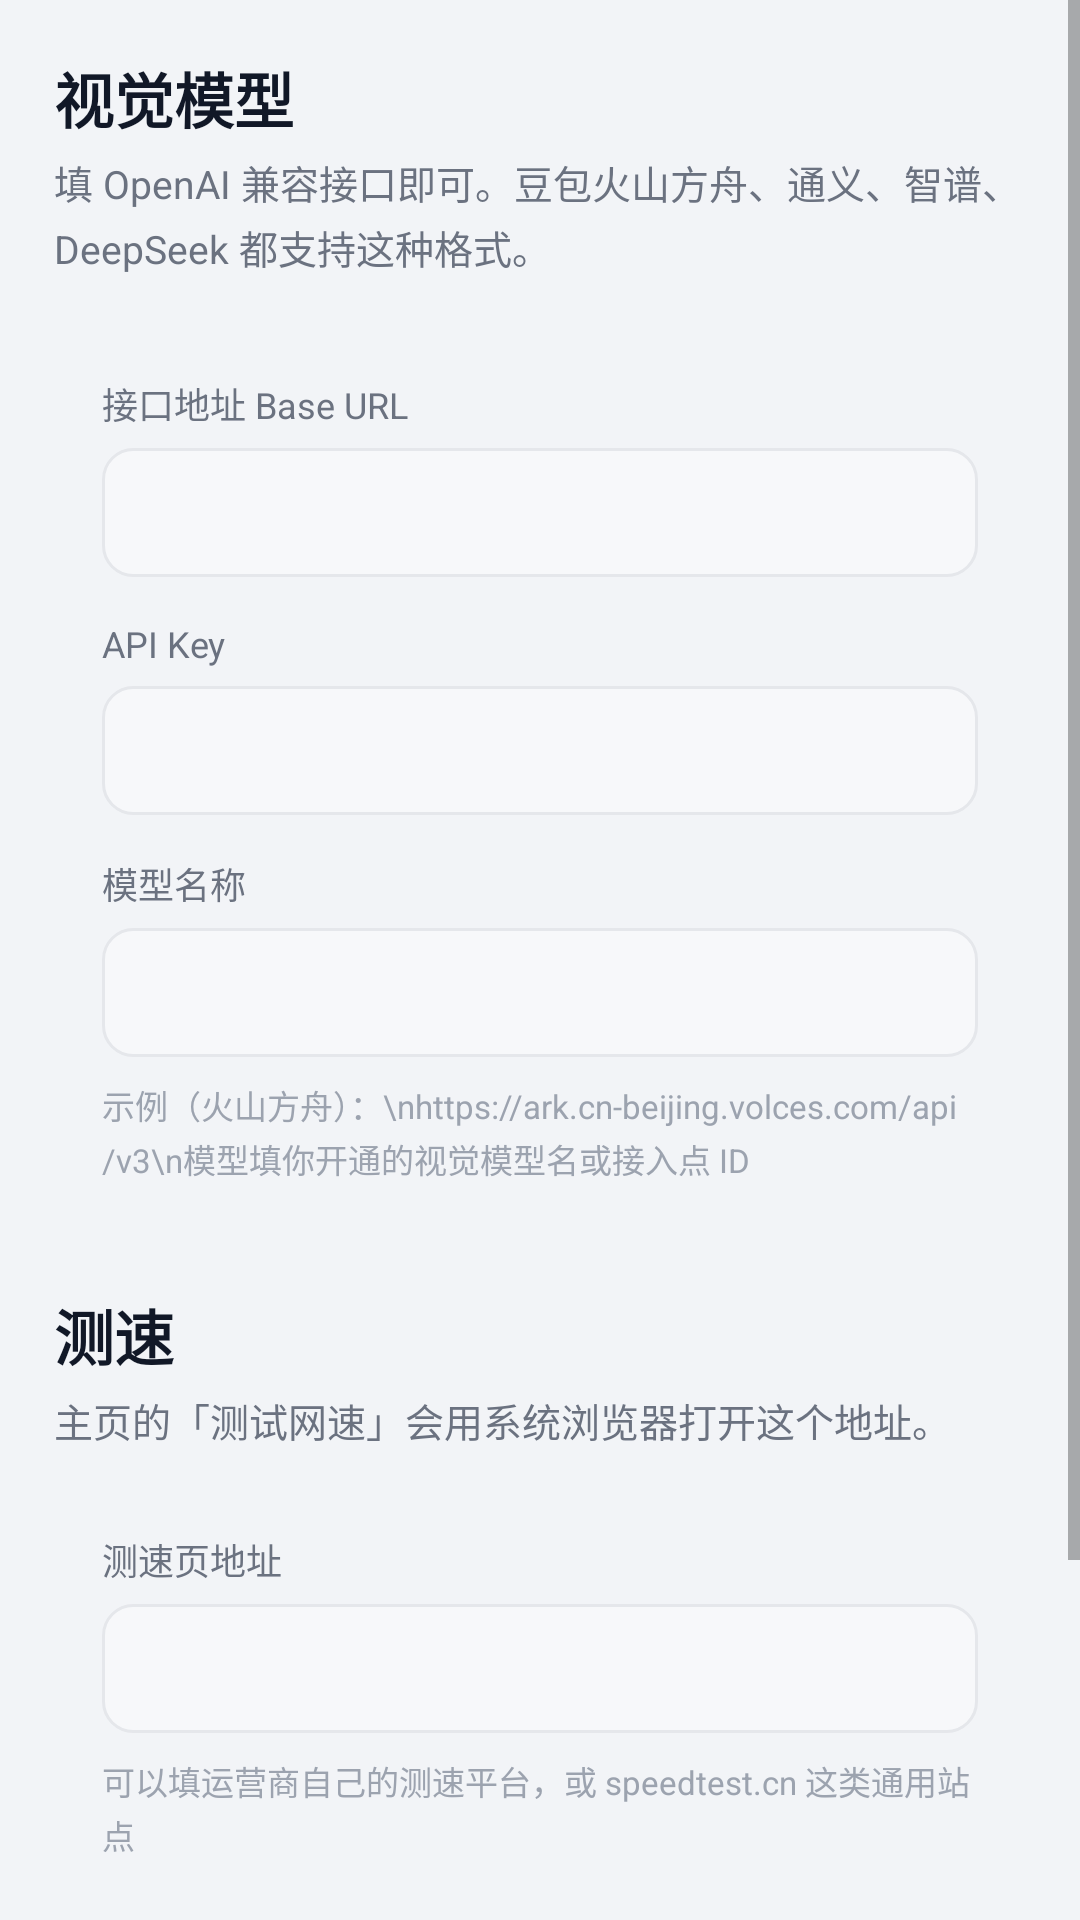

Write the Android layout XML for this screen, with the resource values it uses.
<!-- AndroidManifest.xml: application theme AppTheme -->
<!-- res/layout/activity_settings.xml -->
<?xml version="1.0" encoding="utf-8"?>
<ScrollView xmlns:android="http://schemas.android.com/apk/res/android"
    android:layout_width="match_parent"
    android:layout_height="match_parent"
    android:background="@color/bg"
    android:fillViewport="true">

    <LinearLayout
        android:layout_width="match_parent"
        android:layout_height="wrap_content"
        android:orientation="vertical"
        android:padding="18dp">

        <TextView
            android:layout_width="wrap_content"
            android:layout_height="wrap_content"
            android:text="视觉模型"
            android:textColor="@color/text_primary"
            android:textSize="20sp"
            android:textStyle="bold" />

        <TextView
            android:layout_width="match_parent"
            android:layout_height="wrap_content"
            android:layout_marginTop="4dp"
            android:lineSpacingExtra="3dp"
            android:text="填 OpenAI 兼容接口即可。豆包火山方舟、通义、智谱、DeepSeek 都支持这种格式。"
            android:textColor="@color/text_secondary"
            android:textSize="13sp" />

        <LinearLayout
            android:layout_width="match_parent"
            android:layout_height="wrap_content"
            android:layout_marginTop="18dp"
            android:background="@drawable/bg_card"
            android:orientation="vertical"
            android:padding="16dp">

            <TextView
                android:layout_width="wrap_content"
                android:layout_height="wrap_content"
                android:text="接口地址 Base URL"
                android:textColor="@color/text_secondary"
                android:textSize="12sp" />

            <EditText
                android:id="@+id/etBaseUrl"
                android:layout_width="match_parent"
                android:layout_height="wrap_content"
                android:layout_marginTop="6dp"
                android:background="@drawable/bg_field"
                android:fontFamily="monospace"
                android:inputType="textUri"
                android:padding="12dp"
                android:textColor="@color/text_primary"
                android:textSize="14sp" />

            <TextView
                android:layout_width="wrap_content"
                android:layout_height="wrap_content"
                android:layout_marginTop="14dp"
                android:text="API Key"
                android:textColor="@color/text_secondary"
                android:textSize="12sp" />

            <EditText
                android:id="@+id/etApiKey"
                android:layout_width="match_parent"
                android:layout_height="wrap_content"
                android:layout_marginTop="6dp"
                android:background="@drawable/bg_field"
                android:fontFamily="monospace"
                android:inputType="textPassword"
                android:padding="12dp"
                android:textColor="@color/text_primary"
                android:textSize="14sp" />

            <TextView
                android:layout_width="wrap_content"
                android:layout_height="wrap_content"
                android:layout_marginTop="14dp"
                android:text="模型名称"
                android:textColor="@color/text_secondary"
                android:textSize="12sp" />

            <EditText
                android:id="@+id/etModel"
                android:layout_width="match_parent"
                android:layout_height="wrap_content"
                android:layout_marginTop="6dp"
                android:background="@drawable/bg_field"
                android:fontFamily="monospace"
                android:inputType="text"
                android:padding="12dp"
                android:textColor="@color/text_primary"
                android:textSize="14sp" />

            <TextView
                android:layout_width="match_parent"
                android:layout_height="wrap_content"
                android:layout_marginTop="8dp"
                android:lineSpacingExtra="2dp"
                android:text="示例（火山方舟）：\nhttps://ark.cn-beijing.volces.com/api/v3\n模型填你开通的视觉模型名或接入点 ID"
                android:textColor="@color/text_hint"
                android:textSize="11sp" />
        </LinearLayout>

        <TextView
            android:layout_width="wrap_content"
            android:layout_height="wrap_content"
            android:layout_marginTop="20dp"
            android:text="测速"
            android:textColor="@color/text_primary"
            android:textSize="20sp"
            android:textStyle="bold" />

        <TextView
            android:layout_width="match_parent"
            android:layout_height="wrap_content"
            android:layout_marginTop="4dp"
            android:text="主页的「测试网速」会用系统浏览器打开这个地址。"
            android:textColor="@color/text_secondary"
            android:textSize="13sp" />

        <LinearLayout
            android:layout_width="match_parent"
            android:layout_height="wrap_content"
            android:layout_marginTop="12dp"
            android:background="@drawable/bg_card"
            android:orientation="vertical"
            android:padding="16dp">

            <TextView
                android:layout_width="wrap_content"
                android:layout_height="wrap_content"
                android:text="测速页地址"
                android:textColor="@color/text_secondary"
                android:textSize="12sp" />

            <EditText
                android:id="@+id/etSpeedUrl"
                android:layout_width="match_parent"
                android:layout_height="wrap_content"
                android:layout_marginTop="6dp"
                android:background="@drawable/bg_field"
                android:fontFamily="monospace"
                android:inputType="textUri"
                android:padding="12dp"
                android:textColor="@color/text_primary"
                android:textSize="14sp" />

            <TextView
                android:layout_width="match_parent"
                android:layout_height="wrap_content"
                android:layout_marginTop="8dp"
                android:lineSpacingExtra="2dp"
                android:text="可以填运营商自己的测速平台，或 speedtest.cn 这类通用站点"
                android:textColor="@color/text_hint"
                android:textSize="11sp" />
        </LinearLayout>

        <Button
            android:id="@+id/btnSave"
            android:layout_width="match_parent"
            android:layout_height="54dp"
            android:layout_marginTop="20dp"
            android:background="@drawable/bg_btn_primary"
            android:text="保存"
            android:textColor="@color/white"
            android:textSize="16sp"
            android:textStyle="bold" />

        <Button
            android:id="@+id/btnBack"
            android:layout_width="match_parent"
            android:layout_height="50dp"
            android:layout_marginTop="10dp"
            android:background="@drawable/bg_btn_ghost"
            android:text="返回"
            android:textColor="@color/brand"
            android:textSize="15sp" />

    </LinearLayout>
</ScrollView>
<!-- resources referenced by this layout -->
<resources>
  <color name="bg">#F2F4F7</color>
  <color name="brand">#1565C0</color>
  <color name="text_hint">#9CA3AF</color>
  <color name="text_primary">#111827</color>
  <color name="text_secondary">#6B7280</color>
  <color name="white">#FFFFFF</color>
  <!-- drawable bg_btn_ghost (drawable) -->
  <?xml version="1.0" encoding="utf-8"?>
  <selector xmlns:android="http://schemas.android.com/apk/res/android">
      <item android:state_pressed="true">
          <shape android:shape="rectangle">
              <solid android:color="@color/divider" />
              <corners android:radius="14dp" />
              <stroke android:width="1dp" android:color="@color/divider" />
          </shape>
      </item>
      <item>
          <shape android:shape="rectangle">
              <solid android:color="@color/white" />
              <corners android:radius="14dp" />
              <stroke android:width="1dp" android:color="@color/divider" />
          </shape>
      </item>
  </selector>
  <!-- drawable bg_btn_primary (drawable) -->
  <?xml version="1.0" encoding="utf-8"?>
  <selector xmlns:android="http://schemas.android.com/apk/res/android">
      <item android:state_enabled="false">
          <shape android:shape="rectangle">
              <solid android:color="#B6C4D4" />
              <corners android:radius="14dp" />
          </shape>
      </item>
      <item android:state_pressed="true">
          <shape android:shape="rectangle">
              <solid android:color="@color/brand_dark" />
              <corners android:radius="14dp" />
          </shape>
      </item>
      <item>
          <shape android:shape="rectangle">
              <solid android:color="@color/brand" />
              <corners android:radius="14dp" />
          </shape>
      </item>
  </selector>
  <!-- drawable bg_field (drawable) -->
  <?xml version="1.0" encoding="utf-8"?>
  <shape xmlns:android="http://schemas.android.com/apk/res/android"
      android:shape="rectangle">
      <solid android:color="#F7F8FA" />
      <corners android:radius="10dp" />
      <stroke android:width="1dp" android:color="@color/divider" />
  </shape>
  <style name="AppTheme" parent="android:Theme.Material.Light.NoActionBar">
          <item name="android:colorPrimary">@color/brand</item>
          <item name="android:colorPrimaryDark">@color/brand_dark</item>
          <item name="android:colorAccent">@color/brand</item>
          <item name="android:statusBarColor">@color/brand</item>
          <item name="android:navigationBarColor">@color/white</item>
          <item name="android:windowBackground">@color/bg</item>
          <item name="android:windowLightStatusBar">false</item>
      </style>
  <color name="divider">#E5E7EB</color>
  <color name="brand_dark">#0D47A1</color>
</resources>
